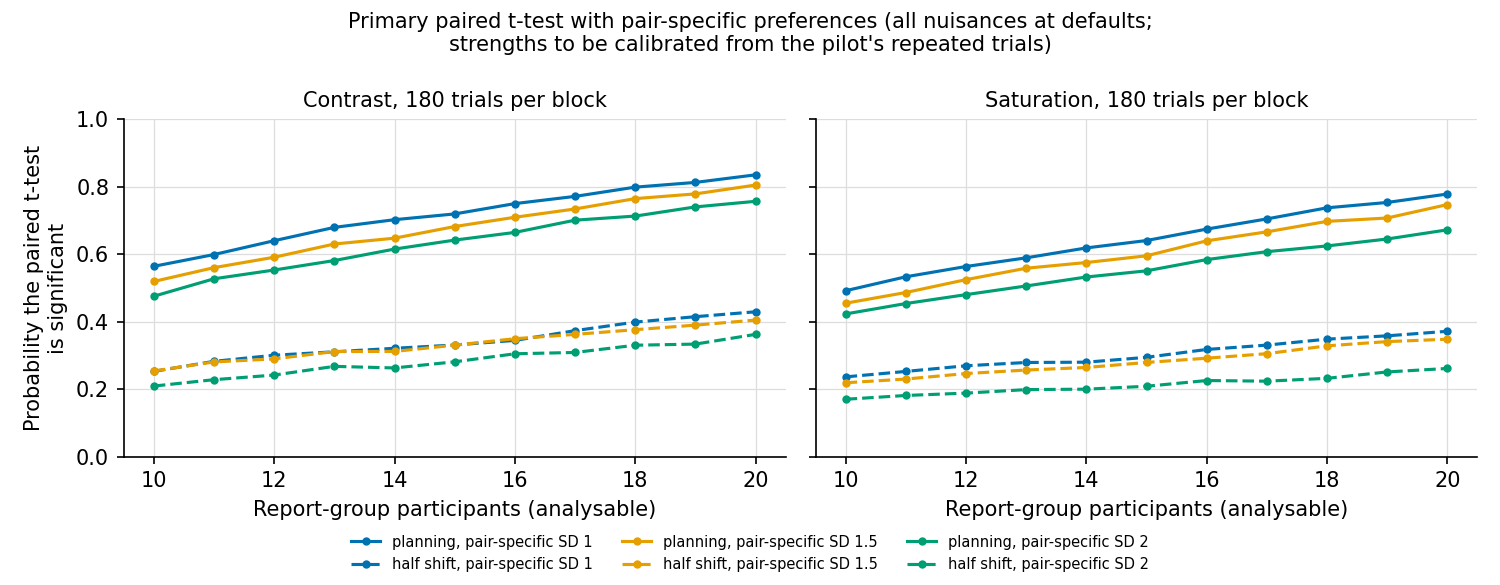

The data file committed next to this chart (first rows):
size, effect, pair_sd, N, test, feature, rate, se, agreement_O, source
180, half shift, 1.0, 10, t, contrast, 0.2527, 0.01049, 0.5828, this script
180, half shift, 1.0, 11, t, contrast, 0.2825, 0.01131, 0.5828, this script
180, half shift, 1.0, 12, t, contrast, 0.3006, 0.01384, 0.5828, this script
180, half shift, 1.0, 13, t, contrast, 0.3108, 0.01204, 0.5828, this script
180, half shift, 1.0, 14, t, contrast, 0.3212, 0.01393, 0.5828, this script
180, half shift, 1.0, 15, t, contrast, 0.3309, 0.01281, 0.5828, this script
180, half shift, 1.0, 16, t, contrast, 0.3446, 0.0149, 0.5828, this script
180, half shift, 1.0, 17, t, contrast, 0.3735, 0.01577, 0.5828, this script
180, half shift, 1.0, 18, t, contrast, 0.3988, 0.01702, 0.5828, this script
180, half shift, 1.0, 19, t, contrast, 0.4149, 0.01856, 0.5828, this script
180, half shift, 1.0, 20, t, contrast, 0.4294, 0.01916, 0.5828, this script
180, half shift, 1.0, 10, t, saturation, 0.2364, 0.01194, 0.5828, this script
180, half shift, 1.0, 11, t, saturation, 0.2526, 0.01164, 0.5828, this script
180, half shift, 1.0, 12, t, saturation, 0.2693, 0.01246, 0.5828, this script
180, half shift, 1.0, 13, t, saturation, 0.2791, 0.01263, 0.5828, this script
180, half shift, 1.0, 14, t, saturation, 0.28, 0.01245, 0.5828, this script
180, half shift, 1.0, 15, t, saturation, 0.2944, 0.01452, 0.5828, this script
180, half shift, 1.0, 16, t, saturation, 0.3177, 0.01401, 0.5828, this script
180, half shift, 1.0, 17, t, saturation, 0.3306, 0.01563, 0.5828, this script
180, half shift, 1.0, 18, t, saturation, 0.3483, 0.01593, 0.5828, this script
180, half shift, 1.0, 19, t, saturation, 0.3581, 0.01728, 0.5828, this script
180, half shift, 1.0, 20, t, saturation, 0.3716, 0.01438, 0.5828, this script
180, half shift, 1.0, 10, wilcoxon, contrast, 0.2152, 0.009256, 0.5828, this script
180, half shift, 1.0, 11, wilcoxon, contrast, 0.2379, 0.01008, 0.5828, this script
180, half shift, 1.0, 12, wilcoxon, contrast, 0.2753, 0.01293, 0.5828, this script
180, half shift, 1.0, 13, wilcoxon, contrast, 0.2899, 0.01138, 0.5828, this script
180, half shift, 1.0, 14, wilcoxon, contrast, 0.2894, 0.01389, 0.5828, this script
180, half shift, 1.0, 15, wilcoxon, contrast, 0.3003, 0.01192, 0.5828, this script
180, half shift, 1.0, 16, wilcoxon, contrast, 0.3194, 0.01356, 0.5828, this script
180, half shift, 1.0, 17, wilcoxon, contrast, 0.3519, 0.01543, 0.5828, this script
180, half shift, 1.0, 18, wilcoxon, contrast, 0.3765, 0.01617, 0.5828, this script
180, half shift, 1.0, 19, wilcoxon, contrast, 0.3873, 0.01867, 0.5828, this script
180, half shift, 1.0, 20, wilcoxon, contrast, 0.4021, 0.01774, 0.5828, this script
180, half shift, 1.0, 10, wilcoxon, saturation, 0.2046, 0.01101, 0.5828, this script
180, half shift, 1.0, 11, wilcoxon, saturation, 0.2174, 0.01068, 0.5828, this script
180, half shift, 1.0, 12, wilcoxon, saturation, 0.251, 0.01187, 0.5828, this script
180, half shift, 1.0, 13, wilcoxon, saturation, 0.2625, 0.0116, 0.5828, this script
180, half shift, 1.0, 14, wilcoxon, saturation, 0.2567, 0.01125, 0.5828, this script
180, half shift, 1.0, 15, wilcoxon, saturation, 0.2769, 0.01374, 0.5828, this script
180, half shift, 1.0, 16, wilcoxon, saturation, 0.2934, 0.01265, 0.5828, this script
180, half shift, 1.0, 17, wilcoxon, saturation, 0.314, 0.01503, 0.5828, this script
180, half shift, 1.0, 18, wilcoxon, saturation, 0.334, 0.0156, 0.5828, this script
180, half shift, 1.0, 19, wilcoxon, saturation, 0.3353, 0.01581, 0.5828, this script
180, half shift, 1.0, 20, wilcoxon, saturation, 0.3525, 0.01441, 0.5828, this script
180, half shift, 1.5, 10, t, contrast, 0.2539, 0.009465, 0.6171, script 7
180, half shift, 1.5, 11, t, contrast, 0.2807, 0.009544, 0.6171, script 7
180, half shift, 1.5, 12, t, contrast, 0.2897, 0.009841, 0.6171, script 7
180, half shift, 1.5, 13, t, contrast, 0.3115, 0.01111, 0.6171, script 7
180, half shift, 1.5, 14, t, contrast, 0.3119, 0.01077, 0.6171, script 7
180, half shift, 1.5, 15, t, contrast, 0.3305, 0.01301, 0.6171, script 7
180, half shift, 1.5, 16, t, contrast, 0.3496, 0.01136, 0.6171, script 7
180, half shift, 1.5, 17, t, contrast, 0.3624, 0.01207, 0.6171, script 7
180, half shift, 1.5, 18, t, contrast, 0.3763, 0.009993, 0.6171, script 7
180, half shift, 1.5, 19, t, contrast, 0.3899, 0.00968, 0.6171, script 7
180, half shift, 1.5, 20, t, contrast, 0.4048, 0.008491, 0.6171, script 7
180, half shift, 1.5, 10, t, saturation, 0.219, 0.01008, 0.6171, script 7
180, half shift, 1.5, 11, t, saturation, 0.23, 0.008872, 0.6171, script 7
180, half shift, 1.5, 12, t, saturation, 0.2463, 0.01179, 0.6171, script 7
180, half shift, 1.5, 13, t, saturation, 0.2567, 0.01085, 0.6171, script 7
180, half shift, 1.5, 14, t, saturation, 0.2643, 0.01086, 0.6171, script 7
... 204 more rows
